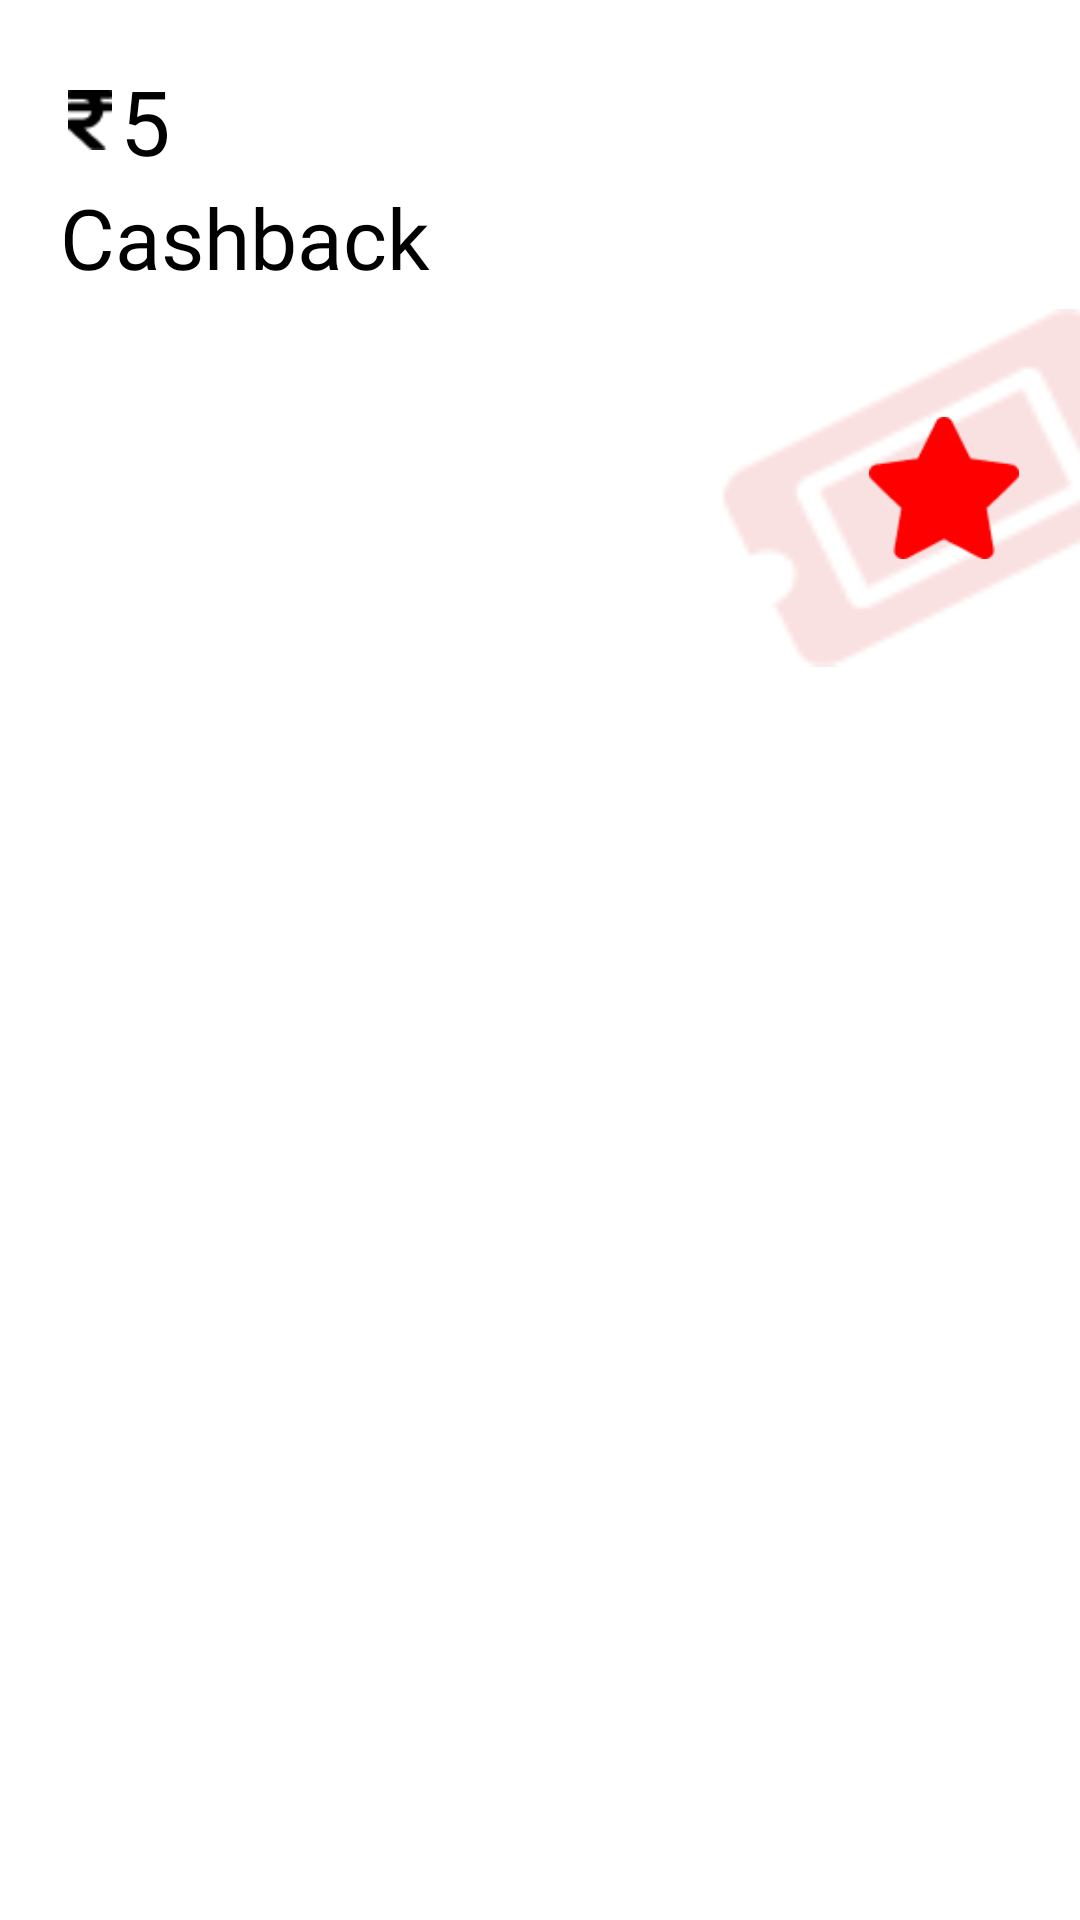

This screen was rendered from an Android layout file. Write that file and the resources it references.
<!-- AndroidManifest.xml: application theme Theme.ScratchCardActivity -->
<!-- res/layout/scratch_adapter_layout.xml -->
<?xml version="1.0" encoding="utf-8"?>
<RelativeLayout
    xmlns:android="http://schemas.android.com/apk/res/android"
    android:layout_width="250dp"
    android:layout_height="250dp"
    android:id="@+id/wonLayout"
    >



        <ImageView
            android:layout_width="match_parent"
            android:layout_height="match_parent"
            android:background="@drawable/scratch_card"
            />

        <LinearLayout
            android:layout_width="match_parent"
            android:layout_height="match_parent"
            android:orientation="vertical"
            android:paddingTop="20dp"
            android:paddingStart="20dp"
           >

            <LinearLayout
                android:layout_width="match_parent"
                android:layout_height="wrap_content"
                android:orientation="horizontal"
                android:gravity="center_vertical">

                <ImageView
                    android:layout_width="20dp"
                    android:layout_height="20dp"
                    android:src="@drawable/rupee_icon"
                    android:layout_gravity="center_vertical"/>

                <TextView
                    android:id="@+id/winAmount"
                    android:layout_width="wrap_content"
                    android:layout_height="wrap_content"
                    android:text="5"
                    android:textColor="@color/black"
                    android:textSize="30sp"
                    android:fontFamily="@font/inter" />

            </LinearLayout>

            <TextView
                android:layout_width="wrap_content"
                android:layout_height="wrap_content"
                android:fontFamily="@font/inter"
                android:text="Cashback"
                android:textColor="@color/black"
                android:textSize="28sp" />

            <RelativeLayout
                android:layout_width="150dp"
                android:layout_height="130dp"
                android:layout_gravity="bottom|end"
                android:layout_marginEnd="-30dp"
                >

           <ImageView
               android:layout_width="150dp"
               android:layout_height="140dp"
               android:src="@drawable/box" />

            <ImageView
                android:id="@+id/star"
                android:layout_width="50dp"
                android:layout_height="50dp"
                android:src="@drawable/star"
                android:layout_centerInParent="true"/>

            </RelativeLayout>

        </LinearLayout>

</RelativeLayout>
<!-- resources referenced by this layout -->
<resources>
  <color name="black">#FF000000</color>
  <!-- drawable box: png bitmap (drawable-v24, 1504 bytes) -->
  <!-- drawable rupee_icon: png bitmap (drawable-v24, 343 bytes) -->
  <!-- drawable scratch_card: png bitmap (drawable, 44914 bytes) -->
  <!-- drawable star: png bitmap (drawable-v24, 885 bytes) -->
  <style name="Theme.ScratchCardActivity" parent="Theme.MaterialComponents.DayNight.NoActionBar">
          
          <item name="colorPrimary">#ED3D3D</item>
          <item name="colorPrimaryVariant">#F34C4C</item>
          <item name="colorOnPrimary">#EC3E3E</item>
          
          <item name="colorSecondary">@color/teal_200</item>
          <item name="colorSecondaryVariant">@color/teal_700</item>
          <item name="colorOnSecondary">@color/black</item>
          
          <item name="android:statusBarColor">?attr/colorPrimaryVariant</item>
          
      </style>
  <color name="teal_200">#FF03DAC5</color>
  <color name="teal_700">#FF018786</color>
</resources>
